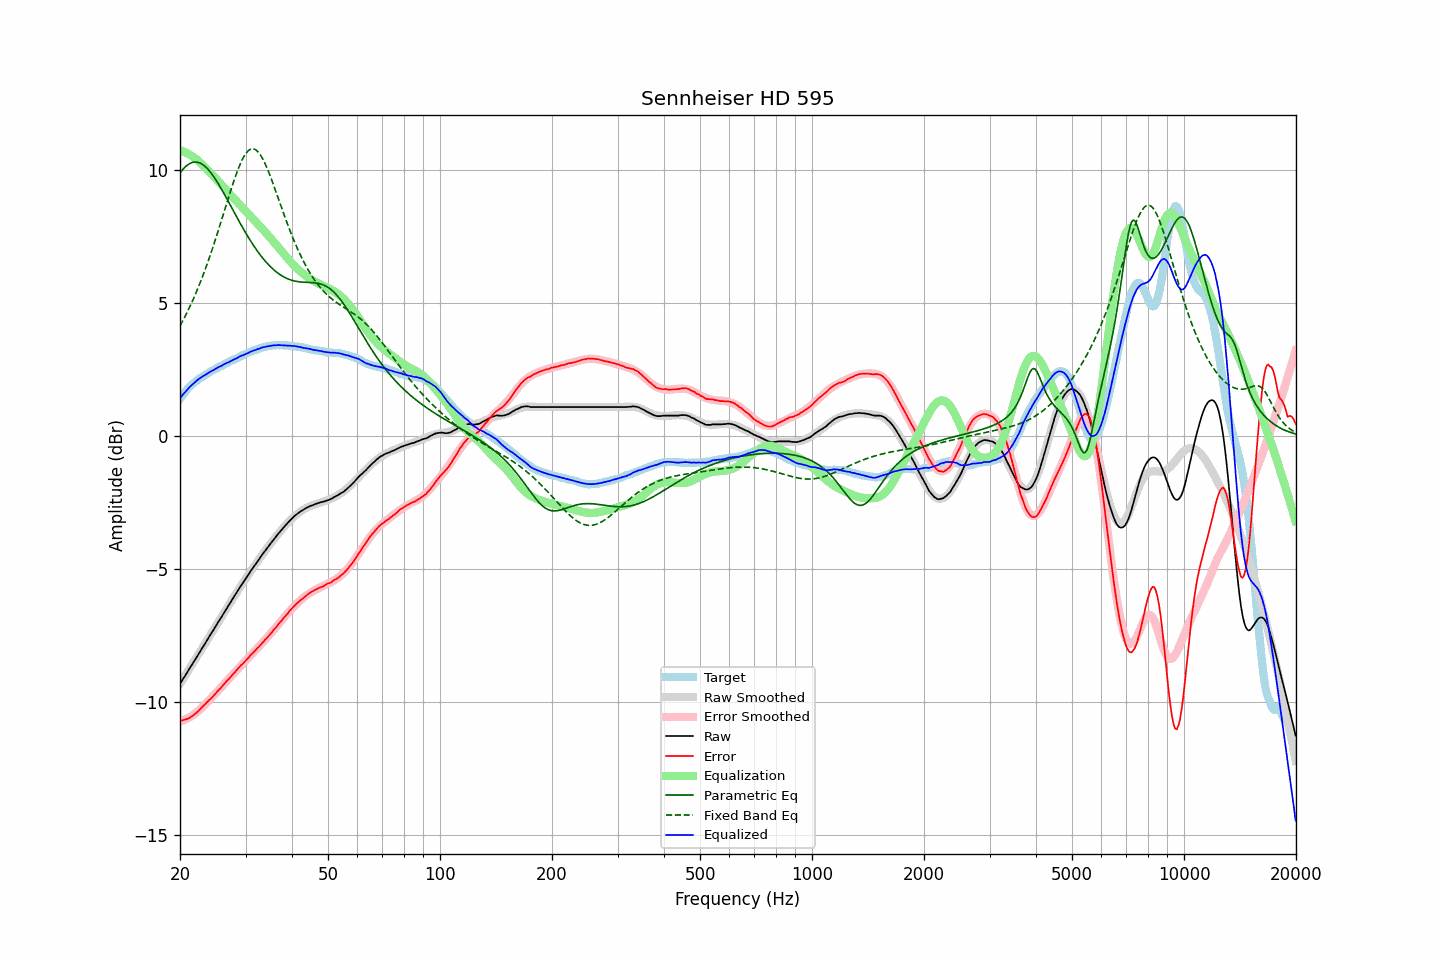

Data behind this chart, as committed beside it:
frequency, raw, error, smoothed, error_smoothed, equalization, parametric_eq, fixed_band_eq, equalized_raw, equalized_smoothed, target
20.00, -9.33, -10.71, -9.33, -10.74, 10.74, 9.88, 4.14, 1.41, 1.41, 1.39
20.20, -9.23, -10.70, -9.23, -10.72, 10.72, 9.96, 4.25, 1.49, 1.49, 1.48
20.40, -9.13, -10.68, -9.13, -10.69, 10.69, 10.03, 4.36, 1.57, 1.56, 1.56
20.61, -9.04, -10.66, -9.03, -10.67, 10.67, 10.10, 4.47, 1.63, 1.63, 1.62
20.81, -8.94, -10.65, -8.94, -10.64, 10.64, 10.15, 4.59, 1.70, 1.70, 1.72
21.02, -8.84, -10.63, -8.84, -10.61, 10.61, 10.20, 4.72, 1.77, 1.77, 1.79
21.23, -8.74, -10.59, -8.74, -10.57, 10.57, 10.24, 4.84, 1.84, 1.83, 1.85
21.44, -8.65, -10.56, -8.65, -10.54, 10.54, 10.26, 4.97, 1.89, 1.89, 1.91
21.66, -8.55, -10.51, -8.55, -10.50, 10.50, 10.28, 5.11, 1.95, 1.95, 1.96
21.87, -8.46, -10.47, -8.45, -10.46, 10.46, 10.29, 5.24, 2.00, 2.00, 2.01
22.09, -8.36, -10.42, -8.35, -10.41, 10.41, 10.29, 5.38, 2.05, 2.06, 2.06
22.31, -8.26, -10.37, -8.26, -10.36, 10.36, 10.28, 5.53, 2.11, 2.11, 2.11
22.54, -8.16, -10.31, -8.16, -10.31, 10.31, 10.27, 5.68, 2.15, 2.15, 2.15
22.76, -8.06, -10.25, -8.06, -10.25, 10.25, 10.24, 5.83, 2.20, 2.19, 2.19
22.99, -7.96, -10.18, -7.96, -10.19, 10.19, 10.20, 5.99, 2.24, 2.23, 2.22
23.22, -7.87, -10.13, -7.86, -10.13, 10.13, 10.16, 6.15, 2.27, 2.27, 2.26
23.45, -7.77, -10.07, -7.77, -10.07, 10.07, 10.11, 6.31, 2.31, 2.31, 2.30
23.69, -7.67, -10.01, -7.67, -10.01, 10.01, 10.05, 6.48, 2.34, 2.34, 2.34
23.92, -7.57, -9.94, -7.57, -9.95, 9.95, 9.98, 6.65, 2.38, 2.38, 2.38
24.16, -7.47, -9.89, -7.47, -9.89, 9.89, 9.91, 6.83, 2.42, 2.41, 2.43
24.40, -7.38, -9.83, -7.37, -9.82, 9.82, 9.83, 7.01, 2.44, 2.45, 2.46
24.65, -7.28, -9.76, -7.27, -9.76, 9.76, 9.74, 7.19, 2.48, 2.48, 2.48
24.89, -7.18, -9.69, -7.18, -9.69, 9.69, 9.65, 7.37, 2.52, 2.52, 2.51
25.14, -7.08, -9.63, -7.08, -9.63, 9.63, 9.56, 7.56, 2.55, 2.55, 2.55
25.39, -6.98, -9.56, -6.98, -9.56, 9.56, 9.46, 7.75, 2.59, 2.58, 2.58
25.65, -6.89, -9.51, -6.88, -9.50, 9.50, 9.36, 7.95, 2.61, 2.61, 2.62
25.91, -6.79, -9.43, -6.78, -9.43, 9.43, 9.26, 8.14, 2.64, 2.65, 2.64
26.16, -6.69, -9.35, -6.69, -9.36, 9.36, 9.15, 8.34, 2.68, 2.68, 2.67
26.43, -6.59, -9.29, -6.59, -9.30, 9.30, 9.04, 8.54, 2.71, 2.71, 2.71
26.69, -6.49, -9.22, -6.49, -9.23, 9.23, 8.93, 8.73, 2.74, 2.73, 2.73
26.96, -6.40, -9.16, -6.39, -9.16, 9.16, 8.82, 8.93, 2.76, 2.76, 2.76
27.23, -6.30, -9.10, -6.30, -9.09, 9.09, 8.71, 9.12, 2.79, 2.79, 2.80
27.50, -6.20, -9.03, -6.20, -9.02, 9.02, 8.60, 9.31, 2.83, 2.82, 2.83
27.77, -6.11, -8.96, -6.10, -8.96, 8.96, 8.48, 9.49, 2.85, 2.85, 2.85
28.05, -6.01, -8.89, -6.01, -8.89, 8.89, 8.37, 9.67, 2.89, 2.88, 2.89
28.33, -5.92, -8.82, -5.91, -8.83, 8.83, 8.26, 9.84, 2.91, 2.91, 2.91
28.62, -5.82, -8.75, -5.82, -8.76, 8.76, 8.15, 10.00, 2.94, 2.94, 2.93
28.90, -5.72, -8.69, -5.72, -8.70, 8.70, 8.04, 10.15, 2.98, 2.97, 2.97
29.19, -5.63, -8.62, -5.63, -8.63, 8.63, 7.93, 10.29, 3.00, 3.00, 2.99
29.48, -5.54, -8.58, -5.54, -8.57, 8.57, 7.83, 10.42, 3.03, 3.03, 3.04
29.78, -5.45, -8.51, -5.45, -8.50, 8.50, 7.72, 10.53, 3.05, 3.06, 3.06
30.08, -5.36, -8.44, -5.36, -8.44, 8.44, 7.62, 10.62, 3.08, 3.08, 3.08
30.38, -5.27, -8.38, -5.27, -8.38, 8.38, 7.52, 10.69, 3.11, 3.11, 3.11
30.68, -5.18, -8.32, -5.18, -8.31, 8.31, 7.42, 10.75, 3.13, 3.14, 3.14
30.99, -5.08, -8.24, -5.09, -8.25, 8.25, 7.32, 10.78, 3.17, 3.16, 3.16
31.30, -5.00, -8.18, -5.00, -8.19, 8.19, 7.23, 10.79, 3.19, 3.19, 3.19
31.61, -4.91, -8.12, -4.91, -8.12, 8.12, 7.14, 10.79, 3.21, 3.21, 3.21
31.93, -4.83, -8.06, -4.82, -8.06, 8.06, 7.05, 10.76, 3.23, 3.24, 3.23
32.24, -4.74, -7.99, -4.74, -7.99, 7.99, 6.96, 10.71, 3.26, 3.26, 3.25
32.57, -4.66, -7.93, -4.65, -7.93, 7.93, 6.88, 10.65, 3.27, 3.28, 3.28
32.89, -4.57, -7.87, -4.57, -7.86, 7.86, 6.80, 10.56, 3.30, 3.30, 3.30
33.22, -4.48, -7.80, -4.48, -7.80, 7.80, 6.72, 10.46, 3.32, 3.32, 3.32
33.55, -4.40, -7.73, -4.40, -7.73, 7.73, 6.64, 10.35, 3.34, 3.33, 3.34
33.89, -4.32, -7.66, -4.32, -7.67, 7.67, 6.57, 10.23, 3.35, 3.35, 3.34
34.23, -4.24, -7.61, -4.24, -7.60, 7.60, 6.50, 10.09, 3.36, 3.36, 3.37
34.57, -4.16, -7.53, -4.16, -7.53, 7.53, 6.44, 9.94, 3.37, 3.37, 3.38
34.92, -4.08, -7.46, -4.08, -7.46, 7.46, 6.38, 9.79, 3.38, 3.38, 3.38
35.27, -4.00, -7.40, -4.00, -7.39, 7.39, 6.32, 9.63, 3.39, 3.39, 3.40
35.62, -3.92, -7.31, -3.92, -7.32, 7.32, 6.26, 9.46, 3.40, 3.40, 3.39
35.97, -3.85, -7.25, -3.84, -7.25, 7.25, 6.21, 9.29, 3.40, 3.41, 3.40
... 635 more rows
